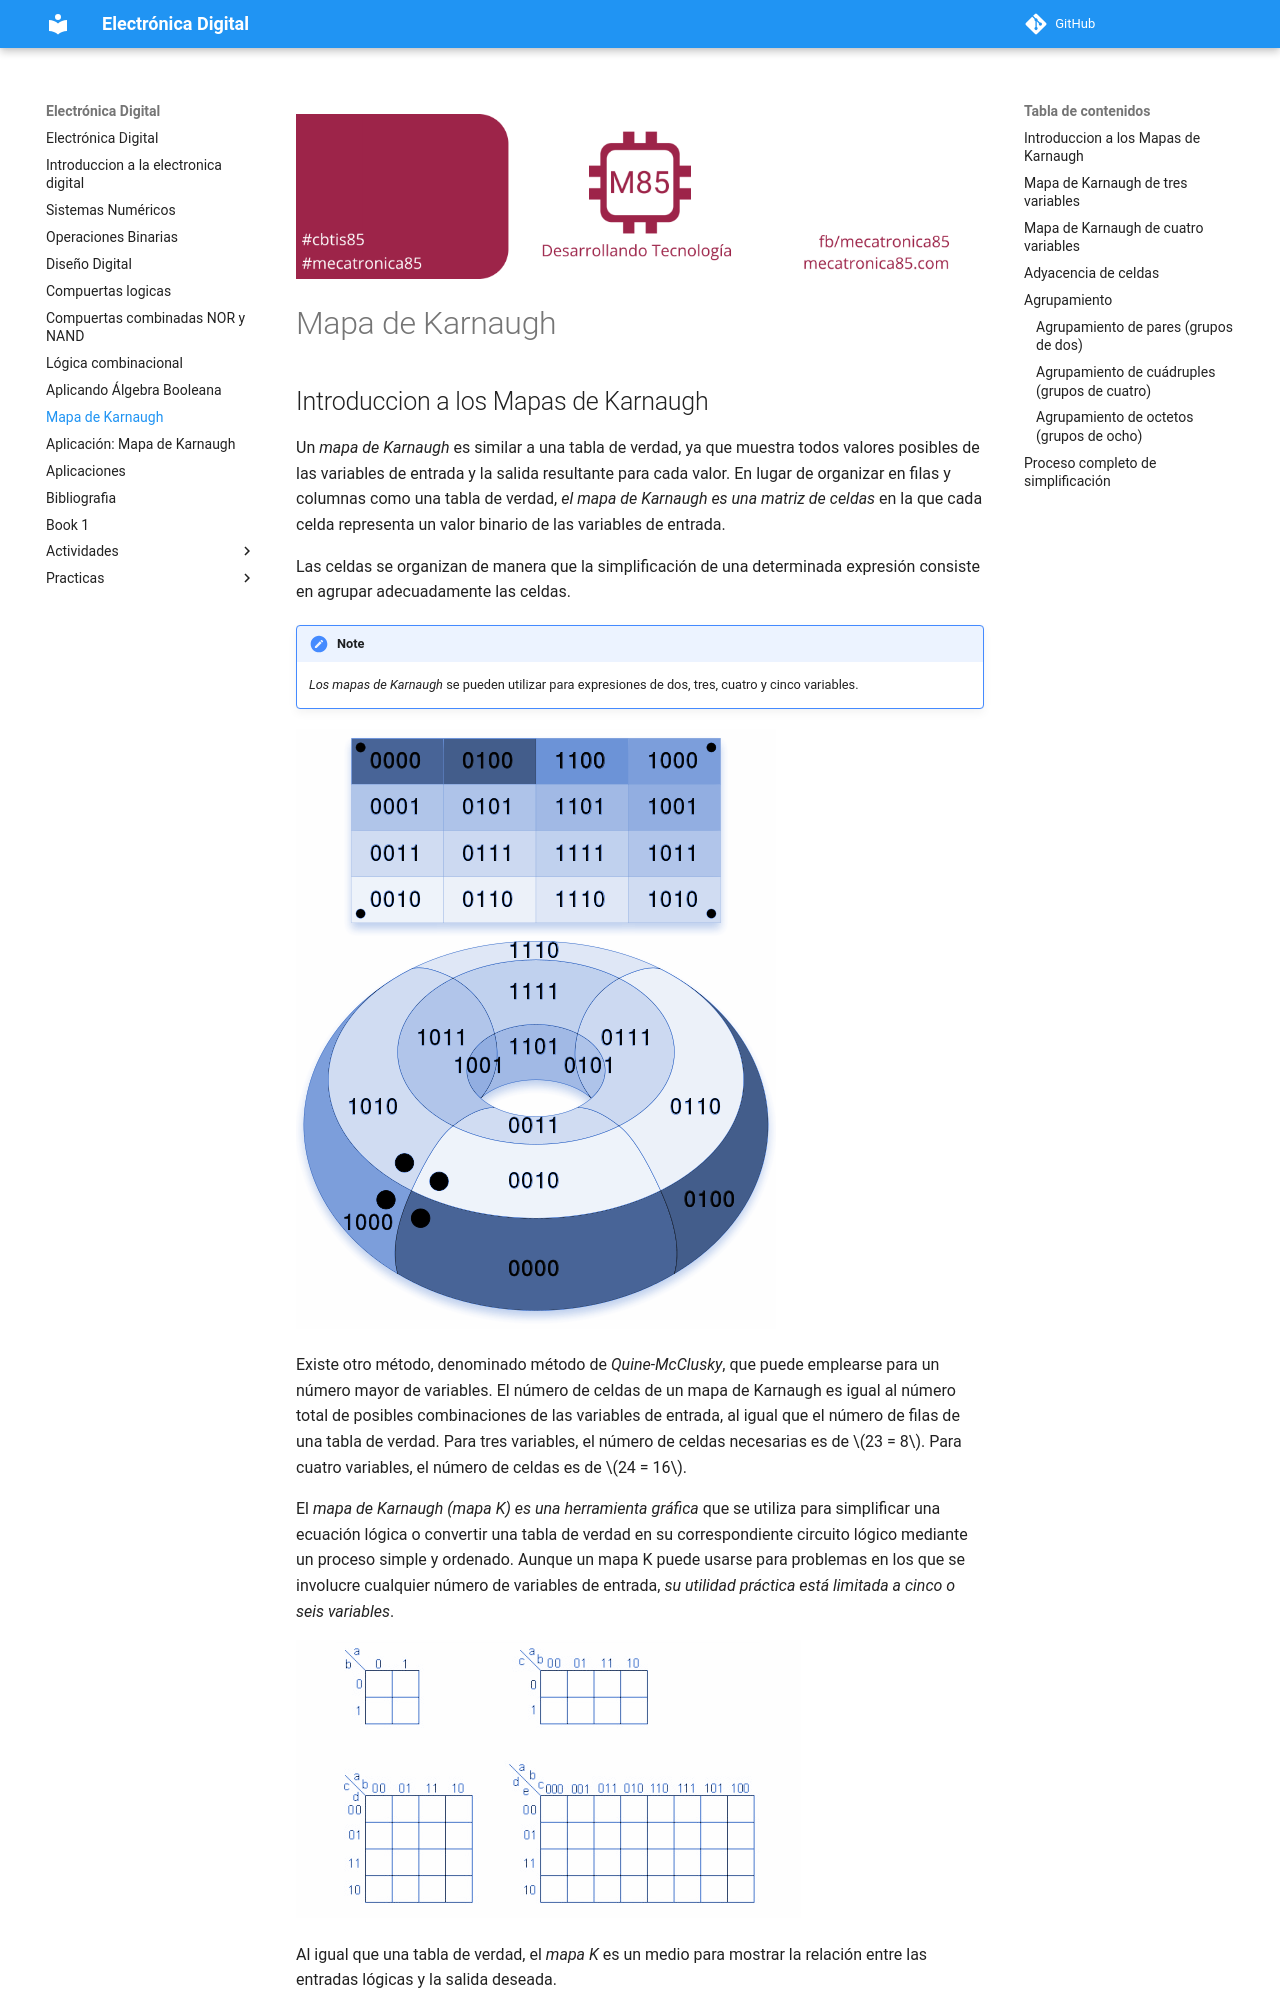

repository: jalmx/electronica-digital · page: 09_mapa_karnaugh/index.html · generator: mkdocs

---
title: "Mapa de Karnaugh"
create_index: true
---

![banner](./assets/banner_class_85.png)

# Mapa de Karnaugh

## Introduccion a los Mapas de Karnaugh

Un  _mapa de Karnaugh_ es similar a una tabla de verdad, ya que muestra todos valores posibles de las variables de entrada y la salida resultante para cada valor. En lugar de organizar en filas y columnas como una tabla de verdad,  _el mapa de Karnaugh es una matriz de celdas_  en la que cada celda representa un valor binario de las variables de entrada.

Las celdas se organizan de manera que la simplificación de una determinada expresión consiste en agrupar adecuadamente las celdas.

!!! note
    *Los mapas de Karnaugh* se pueden utilizar para expresiones de dos, tres, cuatro y cinco variables.

![img](./assets/Clase1_S7_2.png)

Existe otro método, denominado método de *Quine-McClusky*, que puede emplearse para un número mayor de variables. El número de celdas de un mapa de Karnaugh es igual al número total de posibles combinaciones de las variables de entrada, al igual que el número de filas de una tabla de verdad. Para tres variables, el número de celdas necesarias es de $23 = 8$. Para cuatro variables, el número de celdas es de $24 = 16$.

El  _mapa de Karnaugh (mapa K) es una herramienta gráfica_  que se utiliza para simplificar una ecuación lógica o convertir una tabla de verdad en su correspondiente circuito lógico mediante un proceso simple y ordenado. Aunque un mapa K puede usarse para problemas en los que se involucre cualquier número de variables de entrada,  _su utilidad práctica está limitada a cinco o seis variables_.

![img](./assets/Clase1_S7_4.png)
